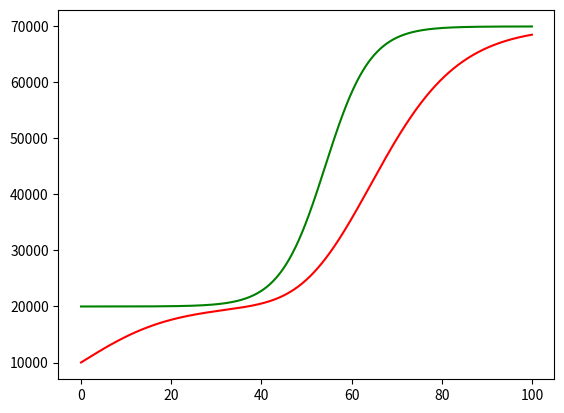

This chart was generated by the following Python code:
#bilogistic model for population
from matplotlib import pyplot as plt
import math
p0 = 10000
m1 = 20000
m2 = 50000
m = m1 + 1
a = 0.2
p = p0
r = 0.1
dt = 0.01
n = int(100/dt)
t = 0
pList = []
tList = []
mList = []
for i in range(n):
    growth = r * p*(1 - p/m)
    mGrowth = a*(m - m1)*(1 - (m - m1)/m2)
    m = m + mGrowth * dt
    p = p + growth * dt
    t = t + dt
    tList.append(t)
    pList.append(p)
    mList.append(m)
print(p)
plt.plot(tList, pList, 'r')
plt.plot(tList, mList, 'g')
plt.show()